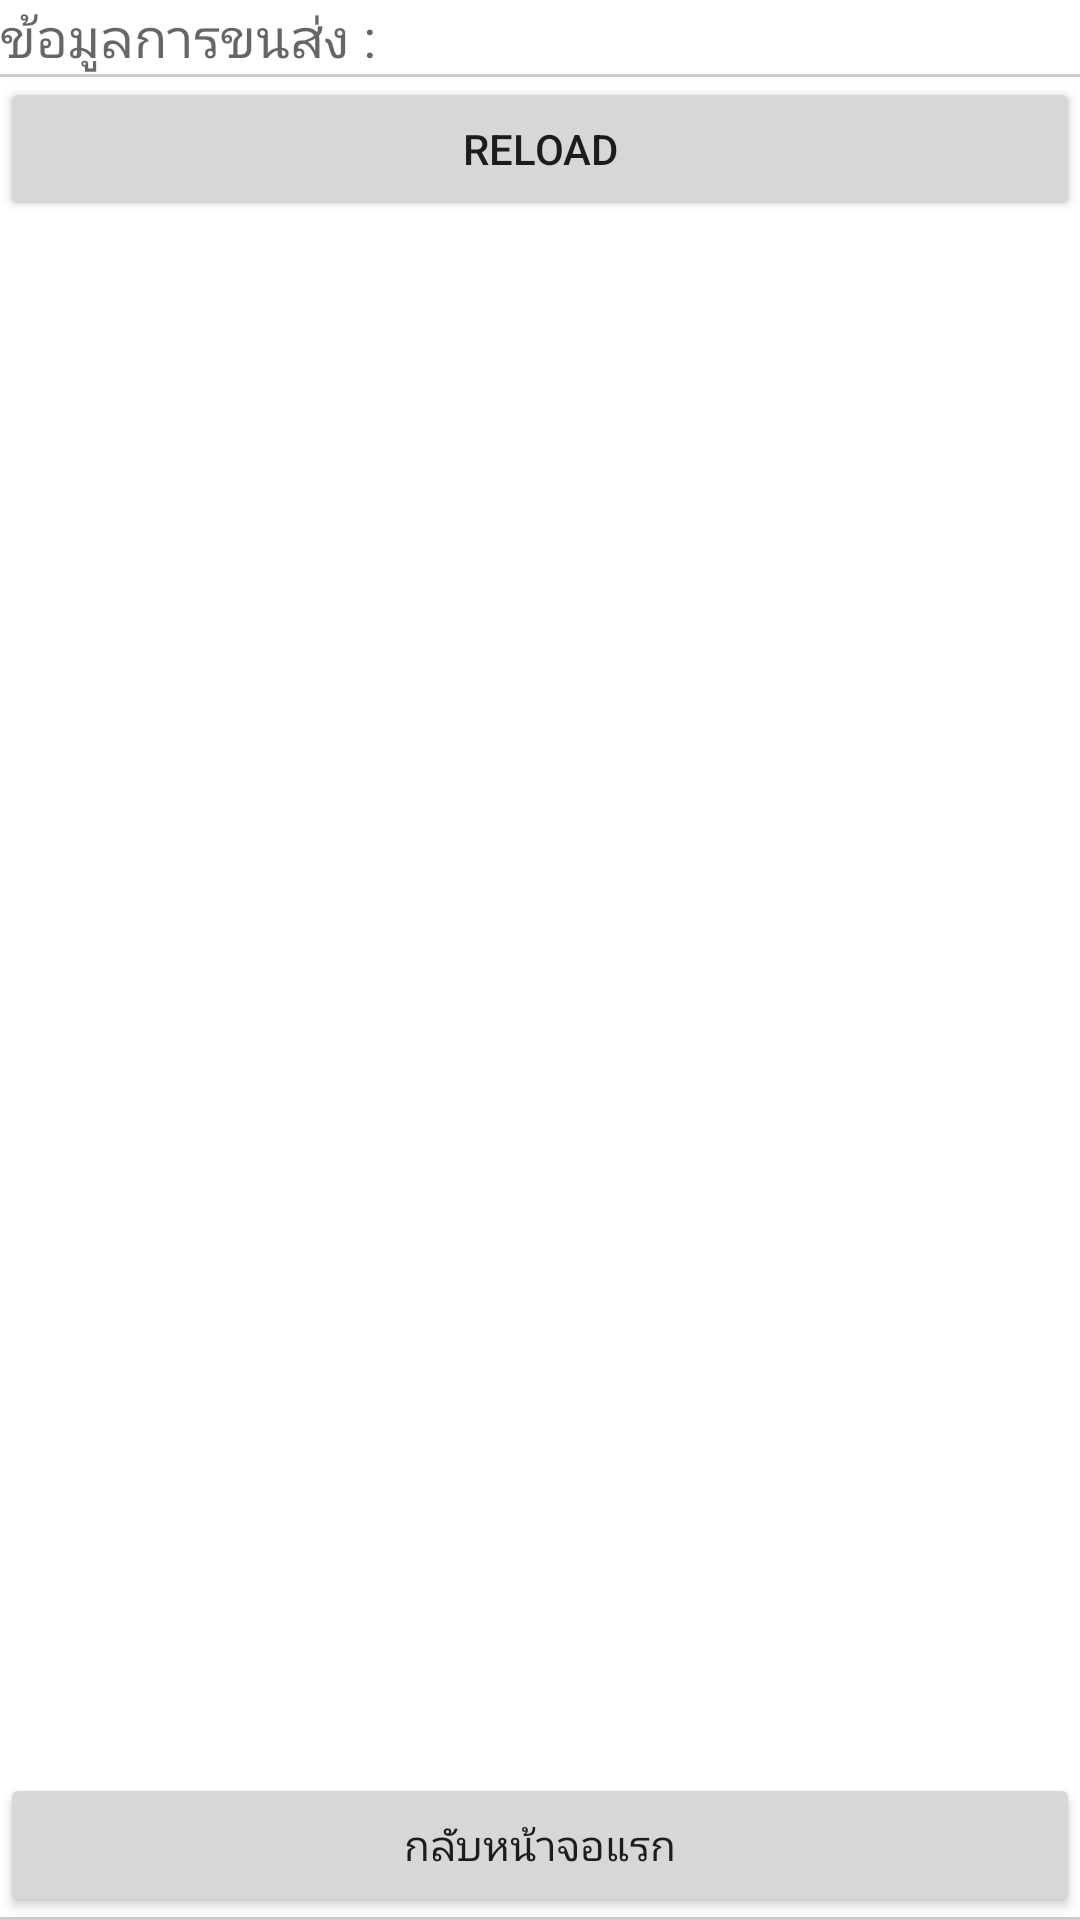

Android layout source for this screen:
<!-- AndroidManifest.xml: application theme AppTheme -->
<!-- res/layout/activity_receive_new.xml -->
<ScrollView xmlns:android="http://schemas.android.com/apk/res/android"
    android:layout_width="match_parent"
    android:layout_height="match_parent"
    android:fillViewport="true">
    <TableLayout xmlns:android="http://schemas.android.com/apk/res/android"
        android:id="@+id/tableLayout1"
        android:layout_width="fill_parent"
        android:layout_height="fill_parent">

        <TableRow
            android:layout_width="wrap_content"
            android:layout_height="wrap_content" >

            <TextView
                android:id="@+id/textView1"
                android:layout_width="wrap_content"
                android:layout_height="wrap_content"
                android:gravity="center"
                android:text="ข้อมูลการขนส่ง : "
                android:layout_span="1"
                android:textAppearance="?android:attr/textAppearanceMedium" />

        </TableRow>


        <View
            android:layout_height="1dip"
            android:background="#CCCCCC" />

        <RelativeLayout
            android:layout_gravity="center_vertical|center_horizontal"
            android:layout_width="fill_parent"
            android:layout_height="wrap_content">

            <Button
                android:id="@+id/btnReload"
                android:layout_width="match_parent"

                android:layout_height="wrap_content"

                android:text="Reload"
                android:layout_alignParentTop="true"
                android:layout_alignParentLeft="true"
                android:layout_alignParentStart="true" />


        </RelativeLayout>


        <LinearLayout
            android:orientation="horizontal"
            android:layout_width="fill_parent"
            android:layout_height="wrap_content"
            android:layout_weight="0.1">

            <ListView
                android:id="@android:id/list"
                android:layout_width="match_parent"
                android:layout_height="wrap_content">
                addroid:h
            </ListView>

        </LinearLayout>



        <RelativeLayout
            android:layout_gravity="center_vertical|center_horizontal"
            android:layout_width="fill_parent"
            android:layout_height="wrap_content">

            <ProgressBar
                android:id="@+id/progressBar1"
                style="android:attr/progressBarStyleLarge"
                android:layout_width="wrap_content"
                android:layout_height="wrap_content"
                android:visibility="gone" />

            <Button
                android:id="@+id/btnGetItem"
                android:layout_width="match_parent"

                android:layout_height="wrap_content"
                android:layout_alignParentTop="true"
                android:layout_centerHorizontal="true"
                android:text="กลับหน้าจอแรก" />

        </RelativeLayout>
        <View
            android:layout_height="1dip"
            android:background="#CCCCCC" />



    </TableLayout>
</ScrollView>
<!-- resources referenced by this layout -->
<resources>

</resources>
